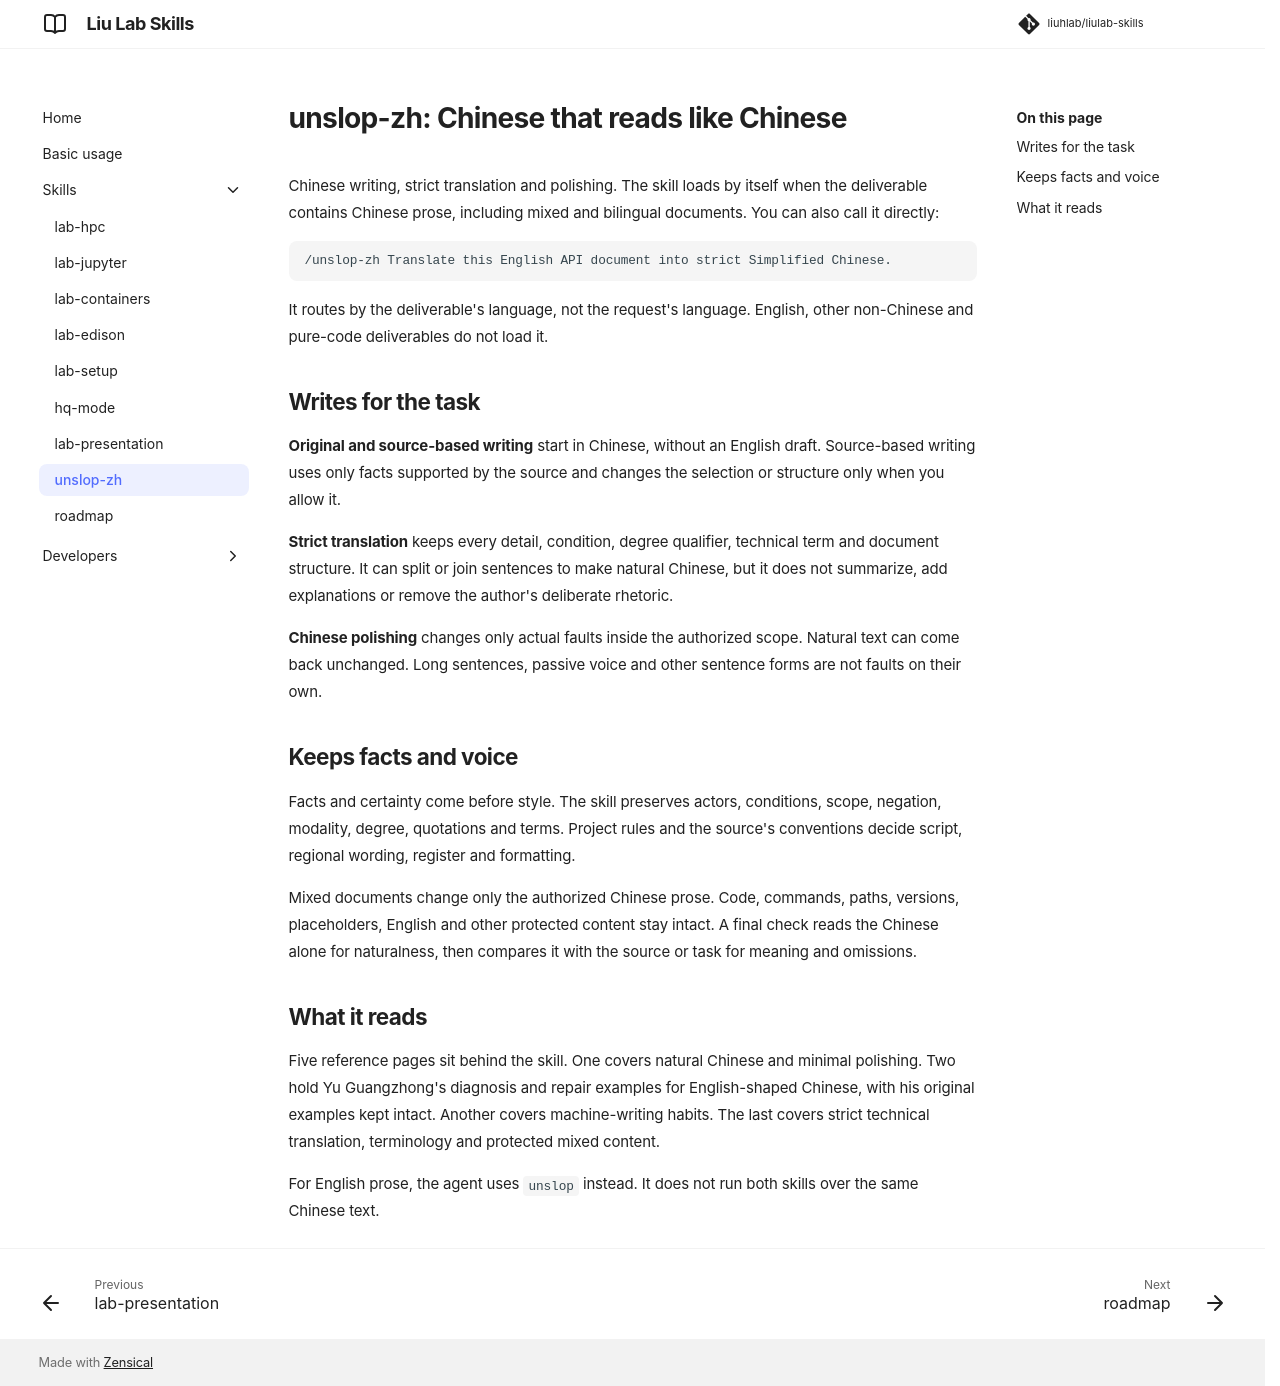

repository: liuhlab/liulab-skills · page: skills/unslop-zh/index.html · generator: mkdocs

# unslop-zh: Chinese that reads like Chinese

Chinese writing, strict translation and polishing. The skill loads by itself when the
deliverable contains Chinese prose, including mixed and bilingual documents. You can also call
it directly:

```text
/unslop-zh Translate this English API document into strict Simplified Chinese.
```

It routes by the deliverable's language, not the request's language. English, other
non-Chinese and pure-code deliverables do not load it.

## Writes for the task

**Original and source-based writing** start in Chinese, without an English draft. Source-based
writing uses only facts supported by the source and changes the selection or structure only
when you allow it.

**Strict translation** keeps every detail, condition, degree qualifier, technical term and
document structure. It can split or join sentences to make natural Chinese, but it does not
summarize, add explanations or remove the author's deliberate rhetoric.

**Chinese polishing** changes only actual faults inside the authorized scope. Natural text can
come back unchanged. Long sentences, passive voice and other sentence forms are not faults on
their own.

## Keeps facts and voice

Facts and certainty come before style. The skill preserves actors, conditions, scope, negation,
modality, degree, quotations and terms. Project rules and the source's conventions decide
script, regional wording, register and formatting.

Mixed documents change only the authorized Chinese prose. Code, commands, paths, versions,
placeholders, English and other protected content stay intact. A final check reads the Chinese
alone for naturalness, then compares it with the source or task for meaning and omissions.

## What it reads

Five reference pages sit behind the skill. One covers natural Chinese and minimal polishing.
Two hold Yu Guangzhong's diagnosis and repair examples for English-shaped Chinese, with his
original examples kept intact. Another covers machine-writing habits. The last covers strict
technical translation, terminology and protected mixed content.

For English prose, the agent uses `unslop` instead. It does not run both skills over the same
Chinese text.
